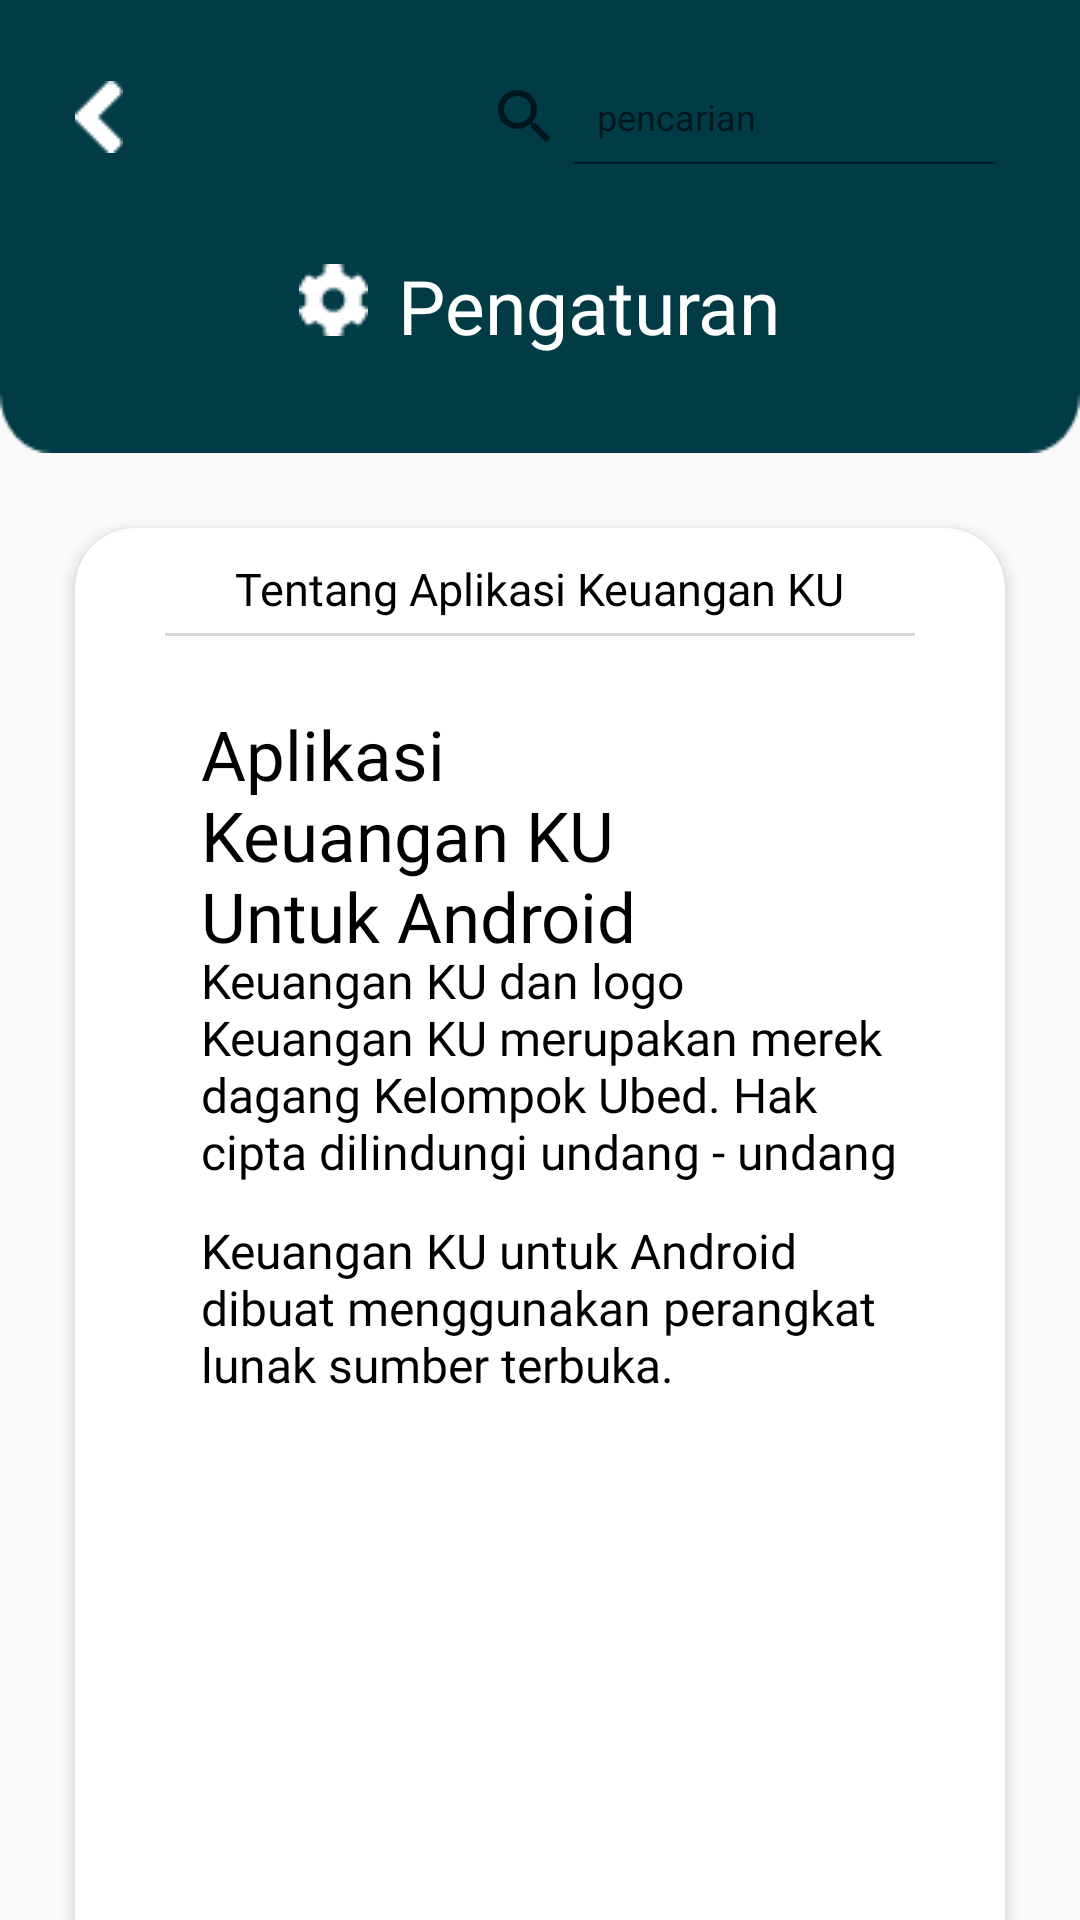

Here is an Android app screen rendered from its layout file. Give the layout XML and the strings, colors and styles it references.
<!-- AndroidManifest.xml: application theme AppTheme -->
<!-- res/layout/activity_about.xml -->
<?xml version="1.0" encoding="utf-8"?>
<LinearLayout
    xmlns:android="http://schemas.android.com/apk/res/android"
    xmlns:app="http://schemas.android.com/apk/res-auto"
    xmlns:tools="http://schemas.android.com/tools"
    android:layout_width="match_parent"
    android:layout_height="match_parent"
    tools:context=".AboutActivity"
    android:orientation="vertical">

    <RelativeLayout
        android:layout_width="match_parent"
        android:layout_height="wrap_content"
        android:background="@drawable/rectangle3">

        <ImageView
            android:id="@+id/imageViewBtnLeft"
            android:layout_width="wrap_content"
            android:layout_height="wrap_content"
            android:src="@drawable/btnleft"
            android:layout_marginTop="27dp"
            android:layout_marginStart="25dp"
            android:contentDescription="@string/todo">

        </ImageView>

        <SearchView
            android:id="@+id/searchView"
            android:layout_width="197dp"
            android:layout_height="32dp"
            android:background="@drawable/searchview"
            android:layout_alignParentEnd="true"
            android:layout_marginTop="23dp"
            android:layout_marginEnd="20dp"
            android:iconifiedByDefault="false"
            android:layoutDirection="rtl"
            android:queryHint="pencarian"
            android:theme="@style/AppSearchView">

        </SearchView>

        <LinearLayout
            android:layout_width="wrap_content"
            android:layout_height="wrap_content"
            android:orientation="horizontal"
            android:layout_centerHorizontal="true"
            android:layout_marginTop="85dp"
            tools:ignore="RelativeOverlap,UseCompoundDrawables">

            <ImageView
                android:id="@+id/imageViewPengaturan"
                android:layout_width="wrap_content"
                android:layout_height="wrap_content"
                android:src="@drawable/pengaturan"
                android:layout_marginTop="3dp"
                android:layout_marginEnd="10dp"
                android:contentDescription="@string/todo">

            </ImageView>

            <TextView
                android:id="@+id/textViewPengaturan"
                android:layout_width="wrap_content"
                android:layout_height="wrap_content"
                android:fontFamily="@font/source_sans_pro_semibold"
                android:text="@string/pengaturan"
                android:textSize="25sp"
                android:textColor="@color/white">

            </TextView>

        </LinearLayout>

    </RelativeLayout>

    <androidx.cardview.widget.CardView
        android:id="@+id/cardViewAbout"
        android:layout_width="match_parent"
        android:layout_height="500dp"
        app:cardCornerRadius="20dp"
        app:cardElevation="3dp"
        android:layout_margin="25dp">

        <TextView
            android:id="@+id/textViewAbout"
            android:layout_width="wrap_content"
            android:layout_height="wrap_content"
            android:layout_gravity="center_horizontal"
            android:fontFamily="@font/source_sans_pro_semibold"
            android:text="@string/tentang_aplikasi_keuangan_ku"
            android:textSize="15sp"
            android:textColor="@color/black"
            android:layout_margin="10dp">

        </TextView>

        <View
            android:layout_width="match_parent"
            android:layout_height="1dp"
            android:layout_marginTop="35dp"
            android:layout_marginRight="30dp"
            android:layout_marginBottom="30dp"
            android:layout_marginLeft="30dp"
            android:background="@color/gray">

        </View>

        <TextView
            android:layout_width="wrap_content"
            android:layout_height="wrap_content"
            android:fontFamily="@font/source_sans_pro_semibold"
            android:textSize="23sp"
            android:textColor="@color/black"
            android:layout_marginTop="60dp"
            android:layout_marginStart="42dp"
            android:layout_marginEnd="80dp"
            android:layout_marginBottom="15dp"
            android:text="@string/aplikasi_keuangan_ku_untuk_android">

        </TextView>

        <TextView
            android:layout_width="wrap_content"
            android:layout_height="wrap_content"
            android:fontFamily="@font/source_sans_pro"
            android:textSize="16sp"
            android:textColor="@color/black"
            android:layout_marginTop="140dp"
            android:layout_marginStart="42dp"
            android:layout_marginEnd="35dp"
            android:layout_marginBottom="15dp"
            android:text="@string/keuangan_ku_dan_logo_keuangan_ku_merupakan_merek_dagang_kelompok_ubed_hak_cipta_dilindungi_undang_undang">

        </TextView>



        <TextView
            android:layout_width="wrap_content"
            android:layout_height="wrap_content"
            android:fontFamily="@font/source_sans_pro"
            android:textSize="16sp"
            android:textColor="@color/black"
            android:layout_marginTop="230dp"
            android:layout_marginStart="42dp"
            android:layout_marginEnd="35dp"
            android:layout_marginBottom="15dp"
            android:text="@string/keuangan_ku_untuk_android_dibuat_menggunakan_perangkat_lunak_sumber_terbuka">

        </TextView>

        <TextView
            android:layout_width="wrap_content"
            android:layout_height="wrap_content"
            android:fontFamily="@font/source_sans_pro"
            android:textSize="16sp"
            android:textColor="@color/black"
            android:layout_marginTop="300dp"
            android:layout_marginStart="42dp"
            android:layout_marginEnd="300dp"
            android:layout_marginBottom="15dp"
            android:text="@string/versi_1_0_0">

        </TextView>



    </androidx.cardview.widget.CardView>

</LinearLayout>
<!-- resources referenced by this layout -->
<resources>
  <color name="black">#000000</color>
  <color name="gray">#D7D7D7</color>
  <color name="white">#FFFFFF</color>
  <!-- drawable btnleft: png bitmap (drawable, 351 bytes) -->
  <!-- drawable pengaturan: png bitmap (drawable, 444 bytes) -->
  <!-- drawable rectangle3: png bitmap (drawable, 1985 bytes) -->
  <string name="aplikasi_keuangan_ku_untuk_android">Aplikasi Keuangan KU Untuk Android</string>
  <string name="keuangan_ku_dan_logo_keuangan_ku_merupakan_merek_dagang_kelompok_ubed_hak_cipta_dilindungi_undang_undang">Keuangan KU dan logo Keuangan KU merupakan merek dagang Kelompok Ubed. Hak cipta dilindungi undang - undang</string>
  <string name="keuangan_ku_untuk_android_dibuat_menggunakan_perangkat_lunak_sumber_terbuka">Keuangan KU untuk Android dibuat menggunakan perangkat lunak sumber terbuka.</string>
  <string name="pengaturan">Pengaturan</string>
  <string name="tentang_aplikasi_keuangan_ku">Tentang Aplikasi Keuangan KU</string>
  <string name="todo">TODO</string>
  <string name="versi_1_0_0">Versi 1.0.0</string>
  <style name="AppSearchView" parent="Widget.AppCompat.SearchView">
          <item name="android:textSize">12sp</item>
      </style>
  <style name="AppTheme" parent="Theme.AppCompat.Light.NoActionBar">
          
          <item name="colorPrimary">@color/colorPrimary</item>
          <item name="colorPrimaryDark">@color/colorPrimaryDark</item>
          <item name="colorAccent">@color/colorAccent</item>
      </style>
  <color name="colorPrimary">#00464F</color>
  <color name="colorPrimaryDark">#003B46</color>
  <color name="colorAccent">#03DAC5</color>
</resources>
